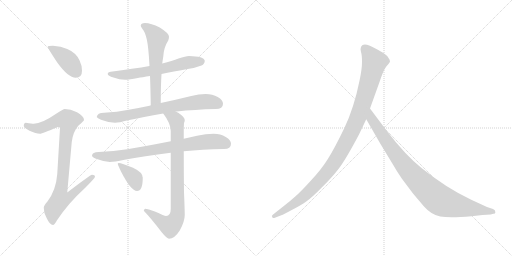
t = 0.00 s
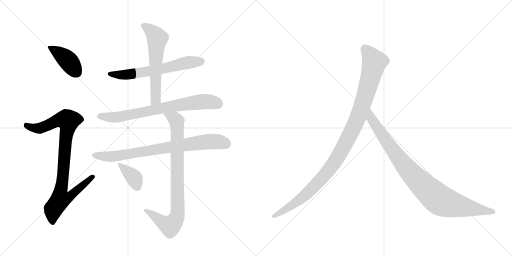
t = 1.72 s
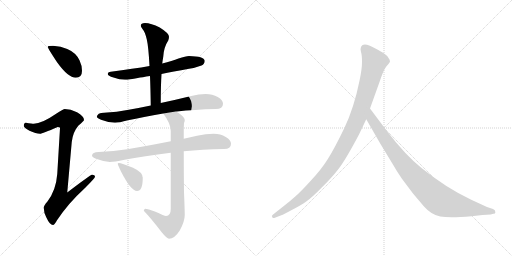
t = 3.43 s
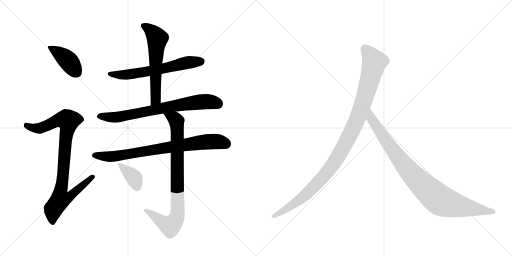
t = 5.15 s
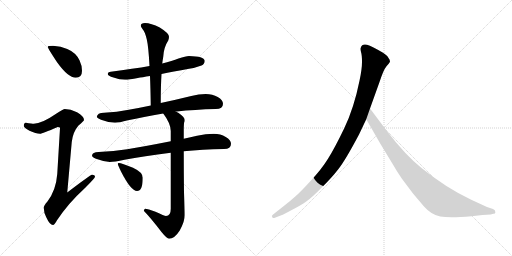
t = 6.86 s
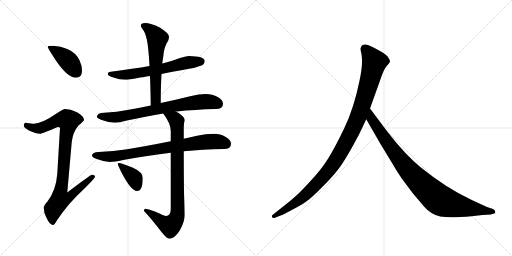
t = 8.58 s

The animated SVG that drew these frames (rendered in a browser with its animation timeline set to each time). Animation: 10 CSS @keyframes rules; one cycle of 8.58 s.

<svg version="1.1" viewBox="0 0 2048 1024" xmlns="http://www.w3.org/2000/svg">
  <g stroke="lightgray" stroke-dasharray="1,1" stroke-width="1" transform="scale(4, 4)">
    <line x1="0" y1="0" x2="256" y2="256"></line>
    <line x1="256" y1="0" x2="0" y2="256"></line>
    <line x1="128" y1="0" x2="128" y2="256"></line>
    <line x1="0" y1="128" x2="256" y2="128"></line>
    <line x1="256" y1="0" x2="512" y2="256"></line>
    <line x1="512" y1="0" x2="256" y2="256"></line>
    <line x1="384" y1="0" x2="384" y2="256"></line>
    <line x1="256" y1="128" x2="512" y2="128"></line>
  </g>
<g transform="scale(1, -1) translate(0, -850)">
   <style type="text/css">
    @keyframes keyframes0 {
      from {
       stroke: black;
       stroke-dashoffset: 407;
       stroke-width: 128;
       }
       57% {
       animation-timing-function: step-end;
       stroke: black;
       stroke-dashoffset: 0;
       stroke-width: 128;
       }
       to {
       stroke: black;
       stroke-width: 1024;
       }
       }
       #make-me-a-hanzi-animation-0 {
         animation: keyframes0 0.581217s both;
         animation-delay: 0.000000s;
         animation-timing-function: linear;
       }
    @keyframes keyframes1 {
      from {
       stroke: black;
       stroke-dashoffset: 918;
       stroke-width: 128;
       }
       75% {
       animation-timing-function: step-end;
       stroke: black;
       stroke-dashoffset: 0;
       stroke-width: 128;
       }
       to {
       stroke: black;
       stroke-width: 1024;
       }
       }
       #make-me-a-hanzi-animation-1 {
         animation: keyframes1 0.997070s both;
         animation-delay: 0.581217s;
         animation-timing-function: linear;
       }
    @keyframes keyframes2 {
      from {
       stroke: black;
       stroke-dashoffset: 627;
       stroke-width: 128;
       }
       67% {
       animation-timing-function: step-end;
       stroke: black;
       stroke-dashoffset: 0;
       stroke-width: 128;
       }
       to {
       stroke: black;
       stroke-width: 1024;
       }
       }
       #make-me-a-hanzi-animation-2 {
         animation: keyframes2 0.760254s both;
         animation-delay: 1.578288s;
         animation-timing-function: linear;
       }
    @keyframes keyframes3 {
      from {
       stroke: black;
       stroke-dashoffset: 593;
       stroke-width: 128;
       }
       66% {
       animation-timing-function: step-end;
       stroke: black;
       stroke-dashoffset: 0;
       stroke-width: 128;
       }
       to {
       stroke: black;
       stroke-width: 1024;
       }
       }
       #make-me-a-hanzi-animation-3 {
         animation: keyframes3 0.732585s both;
         animation-delay: 2.338542s;
         animation-timing-function: linear;
       }
    @keyframes keyframes4 {
      from {
       stroke: black;
       stroke-dashoffset: 742;
       stroke-width: 128;
       }
       71% {
       animation-timing-function: step-end;
       stroke: black;
       stroke-dashoffset: 0;
       stroke-width: 128;
       }
       to {
       stroke: black;
       stroke-width: 1024;
       }
       }
       #make-me-a-hanzi-animation-4 {
         animation: keyframes4 0.853841s both;
         animation-delay: 3.071126s;
         animation-timing-function: linear;
       }
    @keyframes keyframes5 {
      from {
       stroke: black;
       stroke-dashoffset: 791;
       stroke-width: 128;
       }
       72% {
       animation-timing-function: step-end;
       stroke: black;
       stroke-dashoffset: 0;
       stroke-width: 128;
       }
       to {
       stroke: black;
       stroke-width: 1024;
       }
       }
       #make-me-a-hanzi-animation-5 {
         animation: keyframes5 0.893717s both;
         animation-delay: 3.924967s;
         animation-timing-function: linear;
       }
    @keyframes keyframes6 {
      from {
       stroke: black;
       stroke-dashoffset: 851;
       stroke-width: 128;
       }
       73% {
       animation-timing-function: step-end;
       stroke: black;
       stroke-dashoffset: 0;
       stroke-width: 128;
       }
       to {
       stroke: black;
       stroke-width: 1024;
       }
       }
       #make-me-a-hanzi-animation-6 {
         animation: keyframes6 0.942546s both;
         animation-delay: 4.818685s;
         animation-timing-function: linear;
       }
    @keyframes keyframes7 {
      from {
       stroke: black;
       stroke-dashoffset: 375;
       stroke-width: 128;
       }
       55% {
       animation-timing-function: step-end;
       stroke: black;
       stroke-dashoffset: 0;
       stroke-width: 128;
       }
       to {
       stroke: black;
       stroke-width: 1024;
       }
       }
       #make-me-a-hanzi-animation-7 {
         animation: keyframes7 0.555176s both;
         animation-delay: 5.761230s;
         animation-timing-function: linear;
       }
    @keyframes keyframes8 {
      from {
       stroke: black;
       stroke-dashoffset: 1082;
       stroke-width: 128;
       }
       78% {
       animation-timing-function: step-end;
       stroke: black;
       stroke-dashoffset: 0;
       stroke-width: 128;
       }
       to {
       stroke: black;
       stroke-width: 1024;
       }
       }
       #make-me-a-hanzi-animation-8 {
         animation: keyframes8 1.130534s both;
         animation-delay: 6.316406s;
         animation-timing-function: linear;
       }
    @keyframes keyframes9 {
      from {
       stroke: black;
       stroke-dashoffset: 935;
       stroke-width: 128;
       }
       75% {
       animation-timing-function: step-end;
       stroke: black;
       stroke-dashoffset: 0;
       stroke-width: 128;
       }
       to {
       stroke: black;
       stroke-width: 1024;
       }
       }
       #make-me-a-hanzi-animation-9 {
         animation: keyframes9 1.010905s both;
         animation-delay: 7.446940s;
         animation-timing-function: linear;
       }
</style>
<path d="M 212 667 Q 191 667 191 663 Q 191 657 229 600 Q 273 539 303 539 Q 328 539 328 567 Q 328 588 318 609 Q 303 640 269 654 Q 244 665 212 667 Z" fill="lightgray"></path> 
<path d="M 259 414 Q 254 414 223 394 Q 168 356 135 355 Q 129 355 103 359 Q 95 358 95 346 Q 95 340 118 327 Q 144 315 160 315 Q 169 315 231 342 Q 240 342 240 338 L 229 154 Q 224 88 189 43 Q 175 28 175 19 Q 175 0 185 -19 Q 199 -50 212 -50 Q 218 -50 228 -31 Q 273 37 341 99 Q 380 138 380 143 Q 380 151 368 151 Q 362 151 269 80 L 287 282 Q 292 323 314 348 Q 336 367 336 370 Q 336 385 308 401 Q 282 414 259 414 Z" fill="lightgray"></path> 
<path d="M 756 626 Q 743 626 714 616 Q 689 607 649 596 L 598 586 Q 535 575 443 563 Q 431 562 431 554 Q 431 547 454 540 Q 478 531 500 531 Q 518 531 551 538 Q 568 541 600 546 L 646 554 Q 691 563 756 575 Q 779 578 806 588 Q 819 594 819 607 Q 816 625 756 626 Z" fill="lightgray"></path> 
<path d="M 649 596 Q 651 612 653 623 Q 655 661 673 688 Q 676 697 676 703 Q 676 717 639 740 Q 604 758 580 758 Q 563 758 563 747 Q 563 743 570 734 Q 580 723 587 693 Q 594 663 598 586 L 600 546 Q 602 497 603 428 C 603 398 643 408 643 438 Q 643 506 646 554 L 649 596 Z" fill="lightgray"></path> 
<path d="M 603 428 Q 556 418 515 411 Q 468 402 416 399 Q 389 399 387 382 Q 389 377 404 371 Q 432 360 460 359 Q 475 359 512 369 Q 571 381 653 396 L 703 404 L 707 404 Q 778 412 863 414 Q 892 414 892 435 Q 892 450 871 462 Q 850 474 823 474 Q 795 474 765 466 Q 700 450 643 438 L 603 428 Z" fill="lightgray"></path> 
<path d="M 683 285 Q 587 266 509 253 Q 455 245 395 242 Q 369 242 368 227 Q 369 222 384 215 Q 413 204 439 202 Q 457 202 498 211 Q 574 225 683 239 L 735 245 Q 808 252 896 254 Q 924 254 924 275 Q 924 290 903 302 Q 882 315 855 315 Q 823 315 788 307 Q 762 301 735 295 L 683 285 Z" fill="lightgray"></path> 
<path d="M 653 396 Q 683 356 683 326 L 683 285 L 683 239 L 683 15 Q 683 -14 664 -14 Q 658 -14 622 3 Q 591 15 580 15 Q 577 14 575 7 Q 604 -23 646 -78 Q 668 -105 676 -105 Q 698 -105 719 -72 Q 739 -36 739 -10 Q 739 10 736 81 Q 735 163 735 245 L 735 295 L 735 334 Q 735 341 736 358 Q 739 365 739 370 Q 739 381 713 399 Q 709 401 703 404 C 677 419 636 421 653 396 Z" fill="lightgray"></path> 
<path d="M 475 198 Q 471 198 471 195 Q 471 191 485 162 Q 524 86 548 86 Q 571 86 571 139 Q 571 161 532 179 Q 486 198 475 198 Z" fill="lightgray"></path> 
<path d="M 1436 312 L 1465 373 L 1480 416 L 1518 522 Q 1534 571 1546 585 Q 1558 598 1560 603 Q 1560 611 1554 618 Q 1550 627 1532 639 Q 1488 665 1468 671 Q 1448 676 1443 659 Q 1441 654 1444 642 Q 1448 630 1448 602 Q 1448 573 1438 527 Q 1416 418 1377 337 Q 1338 256 1312 215 Q 1286 173 1243 127 Q 1202 82 1181 64 Q 1159 44 1134 25 L 1091 -9 Q 1085 -14 1089 -18 Q 1089 -25 1102 -20 L 1128 -10 Q 1130 -10 1167 10 Q 1204 29 1225 44 Q 1247 59 1286 99 Q 1326 138 1353 173 Q 1381 208 1436 312 Z" fill="lightgray"></path> 
<path d="M 1465 373 L 1522 274 L 1570 195 Q 1584 170 1607 136 L 1652 76 L 1696 24 Q 1725 -9 1761 -16 Q 1798 -23 1886 -15 L 1930 -10 L 1963 -8 L 1973 -5 Q 1983 -5 1981 3 Q 1982 9 1972 14 L 1948 22 L 1885 51 Q 1785 98 1686 178 Q 1624 227 1549 324 L 1480 416 C 1462 440 1450 399 1465 373 Z" fill="lightgray"></path> 
      <clipPath id="make-me-a-hanzi-clip-0">
      <path d="M 212 667 Q 191 667 191 663 Q 191 657 229 600 Q 273 539 303 539 Q 328 539 328 567 Q 328 588 318 609 Q 303 640 269 654 Q 244 665 212 667 Z" fill="lightgray"></path>
      </clipPath>
      <path clip-path="url(#make-me-a-hanzi-clip-0)" d="M 195 662 L 260 619 L 305 561 " fill="none" id="make-me-a-hanzi-animation-0" stroke-dasharray="279 558" stroke-linecap="round"></path>

      <clipPath id="make-me-a-hanzi-clip-1">
      <path d="M 259 414 Q 254 414 223 394 Q 168 356 135 355 Q 129 355 103 359 Q 95 358 95 346 Q 95 340 118 327 Q 144 315 160 315 Q 169 315 231 342 Q 240 342 240 338 L 229 154 Q 224 88 189 43 Q 175 28 175 19 Q 175 0 185 -19 Q 199 -50 212 -50 Q 218 -50 228 -31 Q 273 37 341 99 Q 380 138 380 143 Q 380 151 368 151 Q 362 151 269 80 L 287 282 Q 292 323 314 348 Q 336 367 336 370 Q 336 385 308 401 Q 282 414 259 414 Z" fill="lightgray"></path>
      </clipPath>
      <path clip-path="url(#make-me-a-hanzi-clip-1)" d="M 106 348 L 132 338 L 159 337 L 229 368 L 273 367 L 244 90 L 281 87 L 289 76 L 275 60 L 241 52 L 213 14 L 211 -40 " fill="none" id="make-me-a-hanzi-animation-1" stroke-dasharray="790 1580" stroke-linecap="round"></path>

      <clipPath id="make-me-a-hanzi-clip-2">
      <path d="M 756 626 Q 743 626 714 616 Q 689 607 649 596 L 598 586 Q 535 575 443 563 Q 431 562 431 554 Q 431 547 454 540 Q 478 531 500 531 Q 518 531 551 538 Q 568 541 600 546 L 646 554 Q 691 563 756 575 Q 779 578 806 588 Q 819 594 819 607 Q 816 625 756 626 Z" fill="lightgray"></path>
      </clipPath>
      <path clip-path="url(#make-me-a-hanzi-clip-2)" d="M 440 555 L 514 552 L 620 569 L 753 601 L 806 605 " fill="none" id="make-me-a-hanzi-animation-2" stroke-dasharray="499 998" stroke-linecap="round"></path>

      <clipPath id="make-me-a-hanzi-clip-3">
      <path d="M 649 596 Q 651 612 653 623 Q 655 661 673 688 Q 676 697 676 703 Q 676 717 639 740 Q 604 758 580 758 Q 563 758 563 747 Q 563 743 570 734 Q 580 723 587 693 Q 594 663 598 586 L 600 546 Q 602 497 603 428 C 603 398 643 408 643 438 Q 643 506 646 554 L 649 596 Z" fill="lightgray"></path>
      </clipPath>
      <path clip-path="url(#make-me-a-hanzi-clip-3)" d="M 576 746 L 605 726 L 629 696 L 622 598 L 624 463 L 608 437 " fill="none" id="make-me-a-hanzi-animation-3" stroke-dasharray="465 930" stroke-linecap="round"></path>

      <clipPath id="make-me-a-hanzi-clip-4">
      <path d="M 603 428 Q 556 418 515 411 Q 468 402 416 399 Q 389 399 387 382 Q 389 377 404 371 Q 432 360 460 359 Q 475 359 512 369 Q 571 381 653 396 L 703 404 L 707 404 Q 778 412 863 414 Q 892 414 892 435 Q 892 450 871 462 Q 850 474 823 474 Q 795 474 765 466 Q 700 450 643 438 L 603 428 Z" fill="lightgray"></path>
      </clipPath>
      <path clip-path="url(#make-me-a-hanzi-clip-4)" d="M 395 384 L 463 381 L 792 442 L 828 444 L 874 434 " fill="none" id="make-me-a-hanzi-animation-4" stroke-dasharray="614 1228" stroke-linecap="round"></path>

      <clipPath id="make-me-a-hanzi-clip-5">
      <path d="M 683 285 Q 587 266 509 253 Q 455 245 395 242 Q 369 242 368 227 Q 369 222 384 215 Q 413 204 439 202 Q 457 202 498 211 Q 574 225 683 239 L 735 245 Q 808 252 896 254 Q 924 254 924 275 Q 924 290 903 302 Q 882 315 855 315 Q 823 315 788 307 Q 762 301 735 295 L 683 285 Z" fill="lightgray"></path>
      </clipPath>
      <path clip-path="url(#make-me-a-hanzi-clip-5)" d="M 377 229 L 453 224 L 801 280 L 869 284 L 906 274 " fill="none" id="make-me-a-hanzi-animation-5" stroke-dasharray="663 1326" stroke-linecap="round"></path>

      <clipPath id="make-me-a-hanzi-clip-6">
      <path d="M 653 396 Q 683 356 683 326 L 683 285 L 683 239 L 683 15 Q 683 -14 664 -14 Q 658 -14 622 3 Q 591 15 580 15 Q 577 14 575 7 Q 604 -23 646 -78 Q 668 -105 676 -105 Q 698 -105 719 -72 Q 739 -36 739 -10 Q 739 10 736 81 Q 735 163 735 245 L 735 295 L 735 334 Q 735 341 736 358 Q 739 365 739 370 Q 739 381 713 399 Q 709 401 703 404 C 677 419 636 421 653 396 Z" fill="lightgray"></path>
      </clipPath>
      <path clip-path="url(#make-me-a-hanzi-clip-6)" d="M 660 390 L 687 381 L 706 365 L 709 -13 L 697 -38 L 681 -53 L 650 -39 L 584 7 " fill="none" id="make-me-a-hanzi-animation-6" stroke-dasharray="723 1446" stroke-linecap="round"></path>

      <clipPath id="make-me-a-hanzi-clip-7">
      <path d="M 475 198 Q 471 198 471 195 Q 471 191 485 162 Q 524 86 548 86 Q 571 86 571 139 Q 571 161 532 179 Q 486 198 475 198 Z" fill="lightgray"></path>
      </clipPath>
      <path clip-path="url(#make-me-a-hanzi-clip-7)" d="M 475 193 L 535 140 L 548 103 " fill="none" id="make-me-a-hanzi-animation-7" stroke-dasharray="247 494" stroke-linecap="round"></path>

      <clipPath id="make-me-a-hanzi-clip-8">
      <path d="M 1436 312 L 1465 373 L 1480 416 L 1518 522 Q 1534 571 1546 585 Q 1558 598 1560 603 Q 1560 611 1554 618 Q 1550 627 1532 639 Q 1488 665 1468 671 Q 1448 676 1443 659 Q 1441 654 1444 642 Q 1448 630 1448 602 Q 1448 573 1438 527 Q 1416 418 1377 337 Q 1338 256 1312 215 Q 1286 173 1243 127 Q 1202 82 1181 64 Q 1159 44 1134 25 L 1091 -9 Q 1085 -14 1089 -18 Q 1089 -25 1102 -20 L 1128 -10 Q 1130 -10 1167 10 Q 1204 29 1225 44 Q 1247 59 1286 99 Q 1326 138 1353 173 Q 1381 208 1436 312 Z" fill="lightgray"></path>
      </clipPath>
      <path clip-path="url(#make-me-a-hanzi-clip-8)" d="M 1460 655 L 1498 602 L 1436 391 L 1376 266 L 1320 175 L 1251 98 L 1167 28 L 1096 -15 " fill="none" id="make-me-a-hanzi-animation-8" stroke-dasharray="954 1908" stroke-linecap="round"></path>

      <clipPath id="make-me-a-hanzi-clip-9">
      <path d="M 1465 373 L 1522 274 L 1570 195 Q 1584 170 1607 136 L 1652 76 L 1696 24 Q 1725 -9 1761 -16 Q 1798 -23 1886 -15 L 1930 -10 L 1963 -8 L 1973 -5 Q 1983 -5 1981 3 Q 1982 9 1972 14 L 1948 22 L 1885 51 Q 1785 98 1686 178 Q 1624 227 1549 324 L 1480 416 C 1462 440 1450 399 1465 373 Z" fill="lightgray"></path>
      </clipPath>
      <path clip-path="url(#make-me-a-hanzi-clip-9)" d="M 1481 408 L 1486 375 L 1603 207 L 1677 123 L 1745 60 L 1770 44 L 1804 33 L 1972 4 " fill="none" id="make-me-a-hanzi-animation-9" stroke-dasharray="807 1614" stroke-linecap="round"></path>

</g>
</svg>
